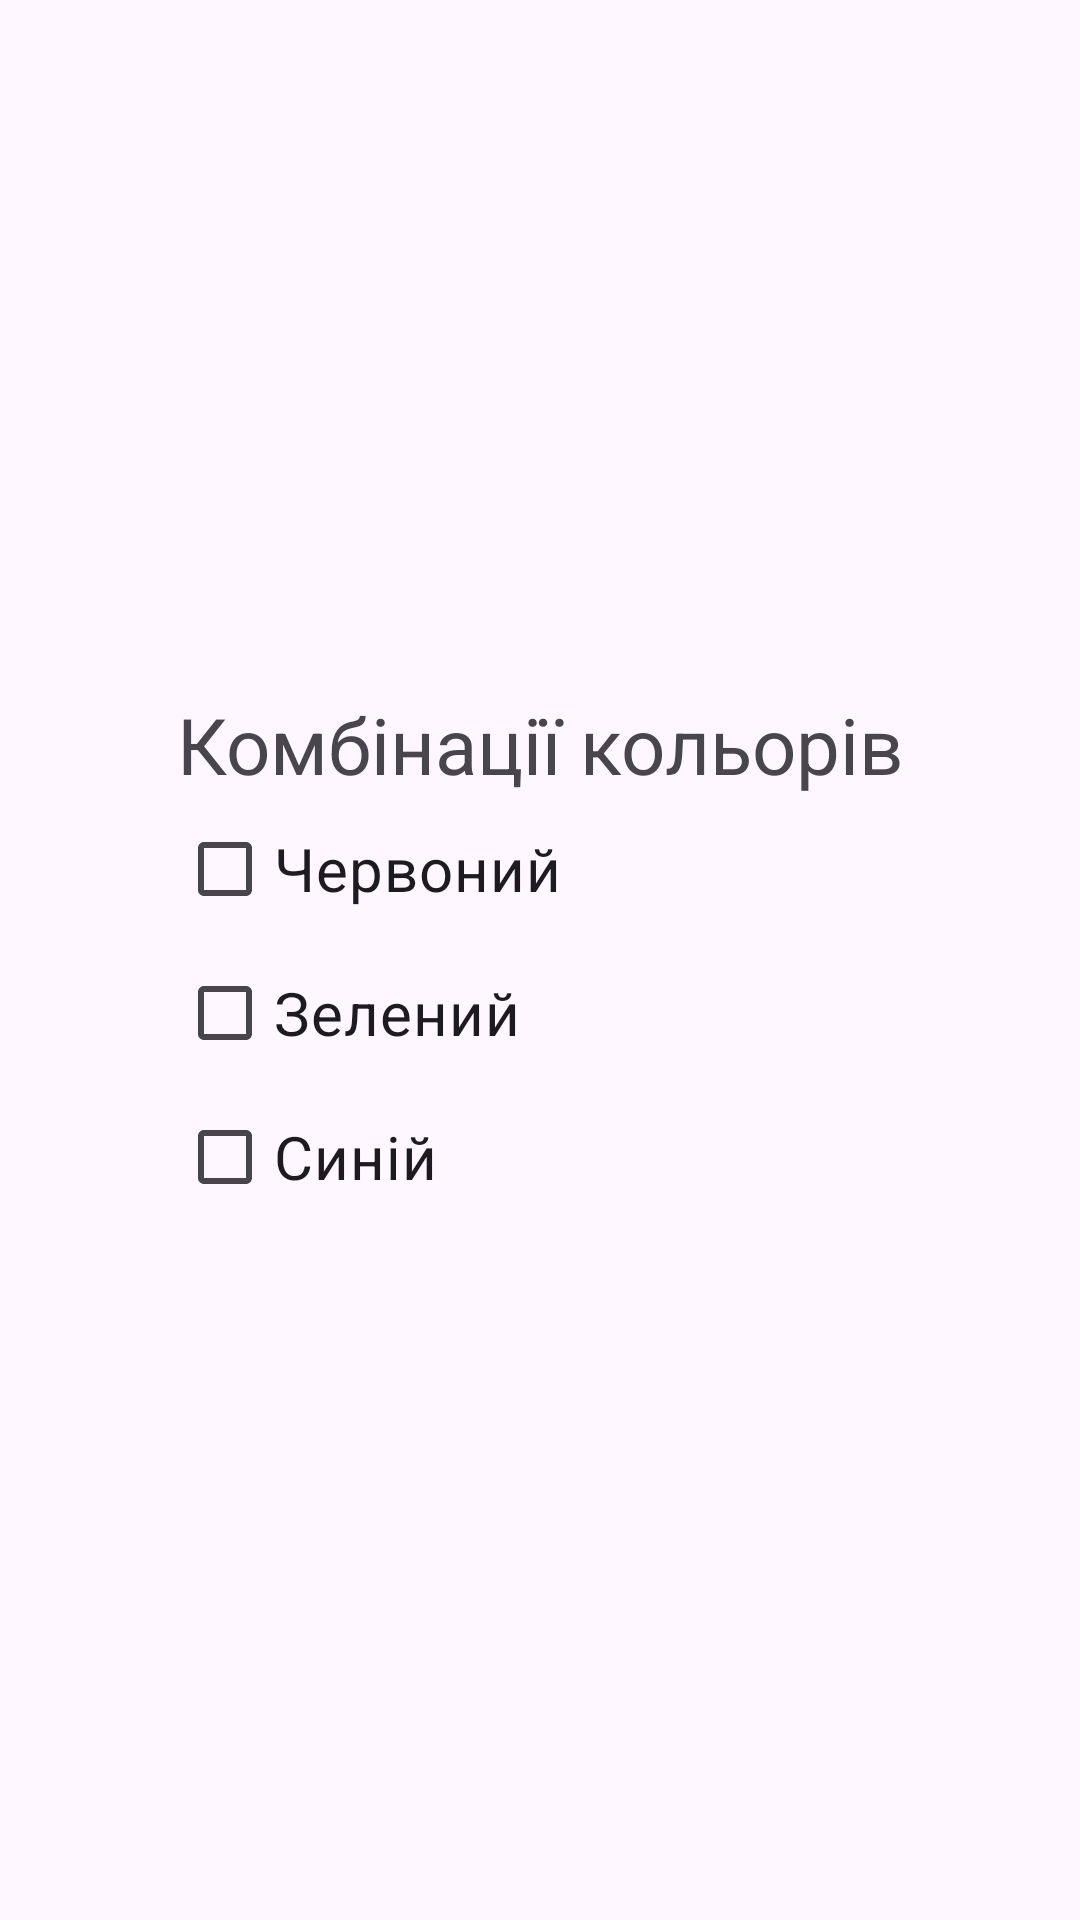

Android layout source for this screen:
<!-- AndroidManifest.xml: application theme Theme.Calculatortask2rgb -->
<!-- res/layout/activity_rgb.xml -->
<?xml version="1.0" encoding="utf-8"?>
<androidx.constraintlayout.widget.ConstraintLayout
    xmlns:android="http://schemas.android.com/apk/res/android"
    xmlns:app="http://schemas.android.com/apk/res-auto"
    android:layout_width="match_parent"
    android:layout_height="match_parent"
    android:id="@+id/constraint_parent">

    <LinearLayout
        android:layout_width="wrap_content"
        android:layout_height="wrap_content"
        android:id="@+id/linear_layout_parent"
        android:orientation="vertical"
        app:layout_constraintTop_toTopOf="parent"
        app:layout_constraintStart_toStartOf="parent"
        app:layout_constraintEnd_toEndOf="parent"
        app:layout_constraintBottom_toBottomOf="parent">
        <TextView
            android:layout_width="wrap_content"
            android:layout_height="wrap_content"
            android:id="@+id/text_view_title"
            android:text="Комбінації кольорів"
            android:textSize="26dp">
        </TextView>

        <CheckBox
            android:layout_width="wrap_content"
            android:layout_height="wrap_content"
            android:id="@+id/checkbox_rgb_red"
            android:text="Червоний"
            android:textSize="20dp"
            android:onClick="onCheckboxClicked">

        </CheckBox>

        <CheckBox
            android:layout_width="wrap_content"
            android:layout_height="wrap_content"
            android:id="@+id/checkbox_rgb_green"
            android:text="Зелений"
            android:textSize="20dp"
            android:onClick="onCheckboxClicked">

        </CheckBox>

        <CheckBox
            android:layout_width="wrap_content"
            android:layout_height="wrap_content"
            android:id="@+id/checkbox_rgb_blue"
            android:text="Синій"
            android:textSize="20dp"
            android:onClick="onCheckboxClicked">

        </CheckBox>


    </LinearLayout>

</androidx.constraintlayout.widget.ConstraintLayout>
<!-- resources referenced by this layout -->
<resources>
  <style name="Theme.Calculatortask2rgb" parent="Base.Theme.Calculatortask2rgb" />
  <style name="Base.Theme.Calculatortask2rgb" parent="Theme.Material3.DayNight.NoActionBar">
          
          
      </style>
</resources>
